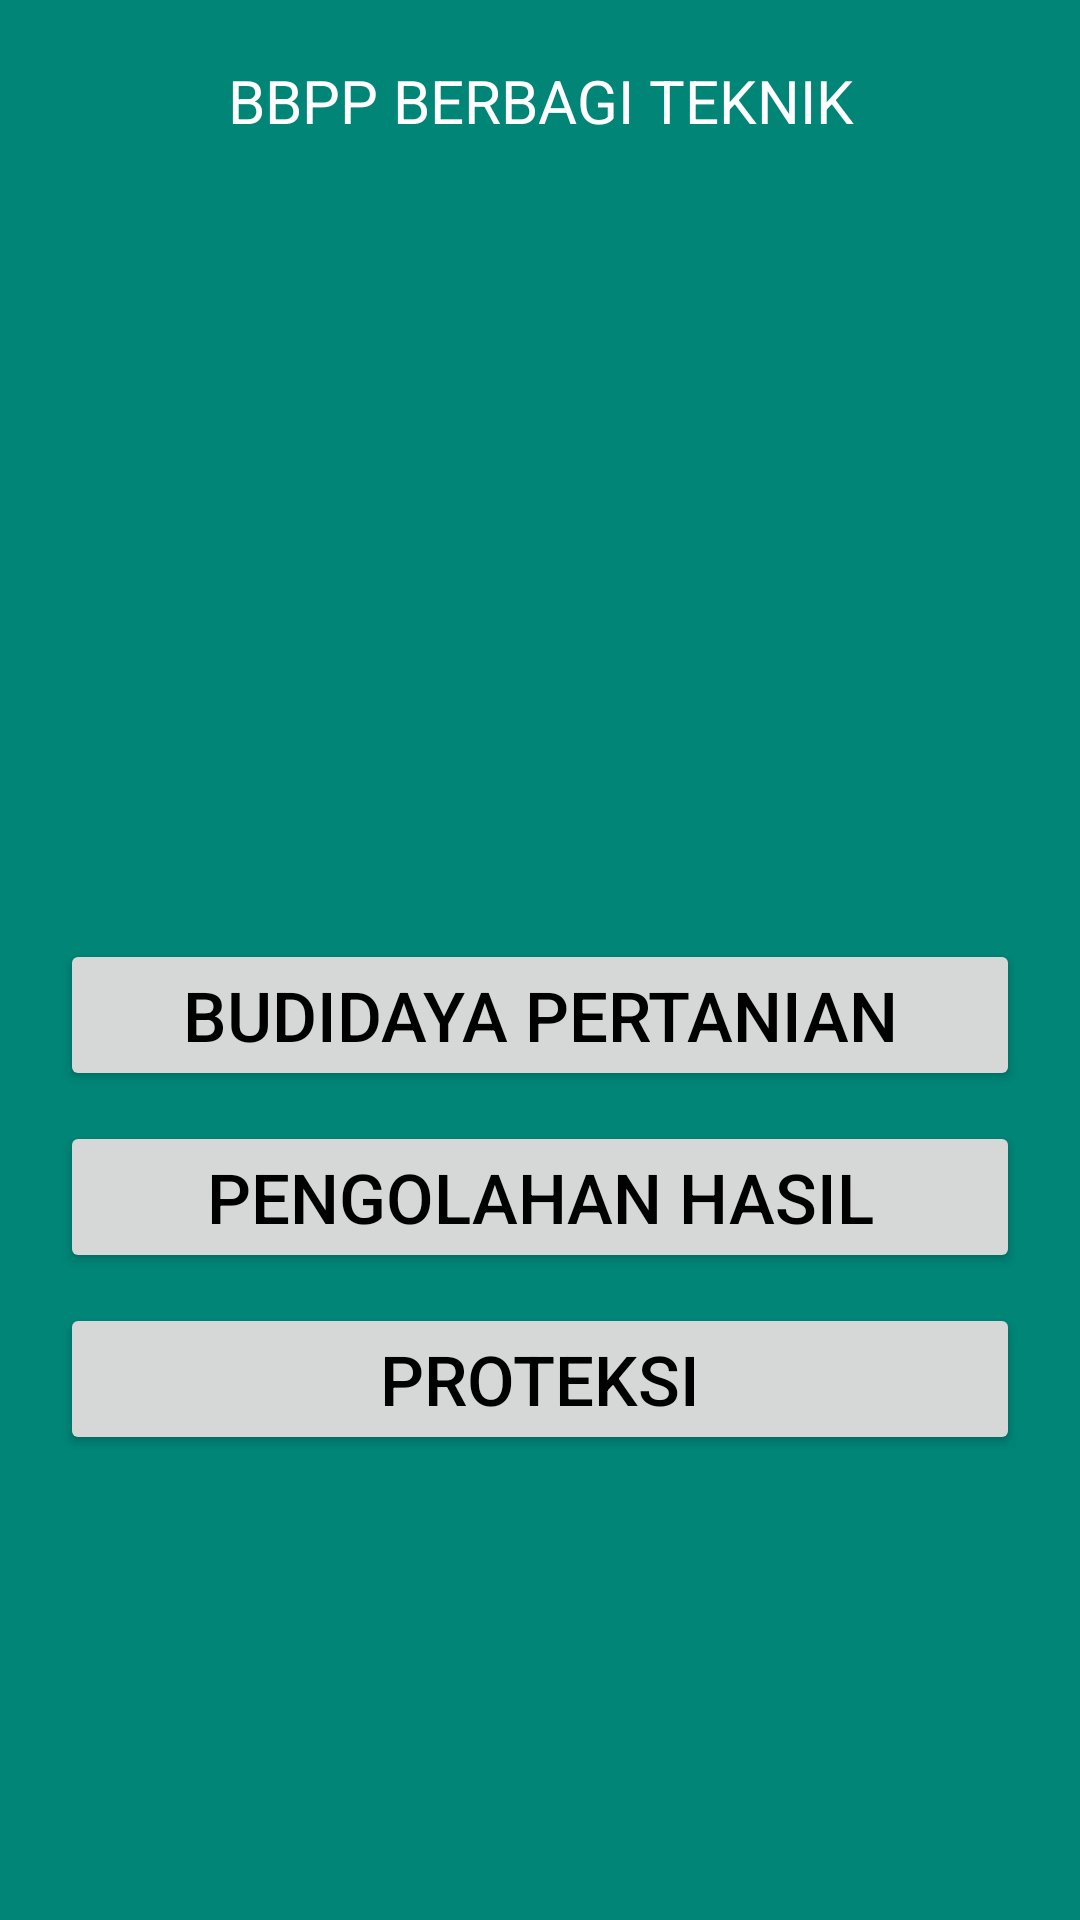

Layout XML and referenced resources for this Android screen:
<!-- AndroidManifest.xml: application theme AppTheme -->
<!-- res/layout/activity_adminlist.xml -->
<?xml version="1.0" encoding="utf-8"?>
<LinearLayout xmlns:android="http://schemas.android.com/apk/res/android"
    xmlns:app="http://schemas.android.com/apk/res-auto"
    xmlns:tools="http://schemas.android.com/tools"
    android:layout_width="match_parent"
    android:layout_height="match_parent"
    android:orientation="vertical"
    android:background="@color/colorPrimary"
    tools:context=".adminlist">

    <TextView
        android:id="@+id/textView1"
        android:layout_width="match_parent"
        android:layout_height="wrap_content"
        android:layout_marginTop="20dp"
        android:layout_marginBottom="10dp"
        android:text="BBPP BERBAGI TEKNIK"
        android:textColor="#FFFFFF"
        android:textAlignment="center"
        android:textSize="20dp" />

    <ImageView
        android:id="@+id/logo"
        android:layout_width="wrap_content"
        android:layout_height="226dp"
        android:layout_centerHorizontal="true"
        android:layout_marginLeft="30dp"
        android:layout_marginTop="5dp"
        android:layout_marginRight="30dp"
        android:layout_marginBottom="20dp"
        android:src="@drawable/fam" />

    <Button
        android:id="@+id/btnbudidaya"
        android:layout_width="match_parent"
        android:layout_height="wrap_content"
        android:layout_below="@+id/inpass"
        android:layout_centerHorizontal="true"
        android:layout_marginLeft="20dp"
        android:layout_marginTop="5dp"
        android:layout_marginRight="20dp"
        android:hint="BUDIDAYA PERTANIAN"
        android:textColorHint="#000000"
        android:textSize="23dp" />
    <Button
        android:id="@+id/btnpenghas"
        android:layout_width="match_parent"
        android:layout_height="wrap_content"
        android:layout_below="@+id/inpass"
        android:layout_centerHorizontal="true"
        android:layout_marginTop="10dp"
        android:hint="PENGOLAHAN HASIL"
        android:textColorHint="#000000"
        android:textSize="23dp"
        android:layout_marginLeft="20dp"
        android:layout_marginRight="20dp"/>
    <Button
        android:id="@+id/btnproteksi"
        android:layout_width="match_parent"
        android:layout_height="wrap_content"
        android:layout_below="@+id/inpass"
        android:layout_centerHorizontal="true"
        android:layout_marginTop="10dp"
        android:hint="PROTEKSI"
        android:textColorHint="#000000"
        android:textSize="23dp"
        android:layout_marginLeft="20dp"
        android:layout_marginRight="20dp"/>



</LinearLayout>
<!-- resources referenced by this layout -->
<resources>
  <color name="colorPrimary">#008577</color>
  <style name="AppTheme" parent="Theme.AppCompat.Light.NoActionBar">
          
          <item name="colorPrimary">@color/colorPrimary</item>
          <item name="colorPrimaryDark">@color/colorPrimaryDark</item>
          <item name="colorAccent">@color/colorAccent</item>
      </style>
  <color name="colorPrimaryDark">#00574B</color>
  <color name="colorAccent">#D81B60</color>
</resources>
